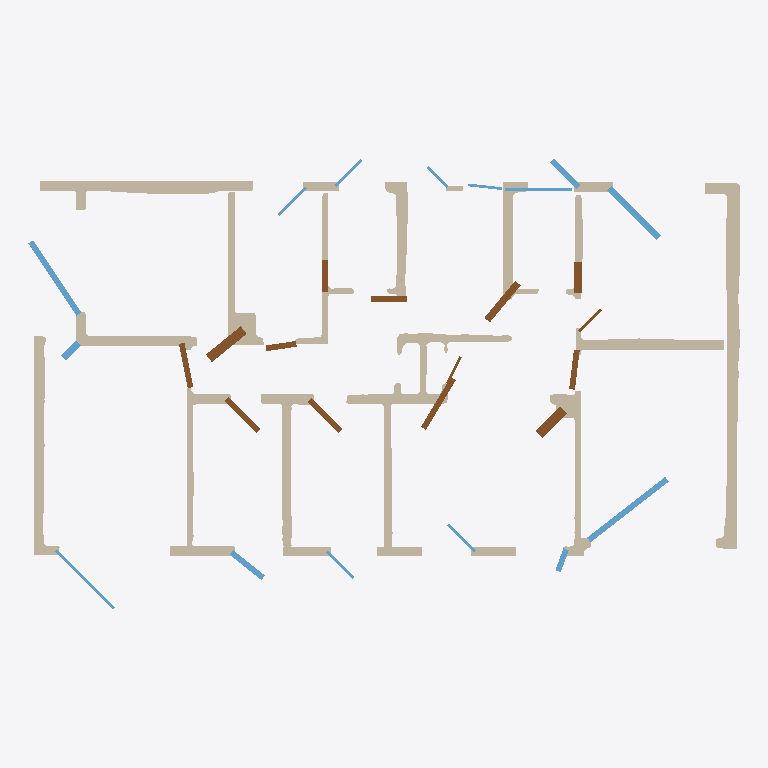
Plan cut of the same IFC building model at storey 'EG' (level 0.00 m, cut at 1.40 m), seen from above with north up, elements coloured by IFC class: 26 walls (beige), 15 windows (light blue), 14 doors (brown). Cut surfaces are drawn darker.
Extent 20.6 m × 13.1 m × 3.0 m (x, y, z). Storeys (1): EG at 0.00 m. Elements (233): 204 IfcWallStandardCase, 15 IfcWindow, 14 IfcDoor.

HEADER;
FILE_DESCRIPTION(('ViewDefinition[DesignTransferView]'),'2;1');
FILE_NAME('null','2025-11-07T01:57:37+01:00',(''),(''),'IfcOpenShell 0.7.10','IfcOpenShell 0.7.10','');
FILE_SCHEMA(('IFC4'));
ENDSEC;
DATA;
#1=IFCPROJECT('07UuqxU0rA9BxdUVhX1pq6',$,'Bimify Project',$,$,$,$,(#10),#5);
#12=IFCSITE('1h6xXSY75EtA0WoYARRvAD',$,'Site',$,$,#32,$,$,$,$,$,$,$,$);
#13=IFCBUILDING('3E8dKL2mf7YwUktKcNo3DH',$,'Building',$,$,#37,$,$,$,$,$,$);
#14=IFCBUILDINGSTOREY('3MHEg820L51v8R8ZbbVOW6',$,'EG',$,$,#42,$,$,$,0.0);
#14408=IFCWALLSTANDARDCASE('2NrsK4fpr2KgNWSJnluVF9',$,'Wall_120',$,'ExternalWall',#14525,#14520,$,.STANDARD.);
#564=IFCWALLSTANDARDCASE('1ybP7FMMLCJPe3nOiHOb_g',$,'Wall_6',$,'InternalWall',#783,#778,$,.STANDARD.);
#17454=IFCWALLSTANDARDCASE('19ADlMHXj9afwjMV_3p90G',$,'Wall_147',$,'ExternalWall',#17565,#17560,$,.STANDARD.);
#16414=IFCWALLSTANDARDCASE('1KE8uqFK50hQ$EEWGKsKr5',$,'Wall_137',$,'ExternalWall',#16517,#16512,$,.STANDARD.);
#6920=IFCWALLSTANDARDCASE('1FCwWdy7r0WQpqCimHlOwy',$,'Wall_39',$,'InternalWall',#7032,#7027,$,.STANDARD.);
#8163=IFCWALLSTANDARDCASE('0uJsW_bPH0$9NiuoEvGrVR',$,'Wall_50',$,'InternalWall',#8268,#8263,$,.STANDARD.);
#10027=IFCWALLSTANDARDCASE('06wBLz4FHEdwiExV8lonqP',$,'Wall_68',$,'InternalWall',#10115,#10110,$,.STANDARD.);
#9547=IFCWALLSTANDARDCASE('0K_swASRbBaRZx2Ku518GS',$,'Wall_63',$,'ExternalWall',#9642,#9637,$,.STANDARD.);
#6064=IFCWALLSTANDARDCASE('1XONH7_D11Q81F1JSvLt1S',$,'Wall_31',$,'InternalWall',#6170,#6165,$,.STANDARD.);
#8905=IFCWALLSTANDARDCASE('1hAo2mnXD21Q09e6e0KgJH',$,'Wall_57',$,'InternalWall',#9011,#9006,$,.STANDARD.);
#13766=IFCWALLSTANDARDCASE('1DT0f93EnAZOTd6iab7T7C',$,'Wall_114',$,'ExternalWall',#13872,#13867,$,.STANDARD.);
#13261=IFCWALLSTANDARDCASE('1PX7Sn7P5A1wrDSMdalAUP',$,'Wall_109',$,'InternalWall',#13361,#13356,$,.STANDARD.);
#43=IFCWALLSTANDARDCASE('21me9HC2r4B8YbQzcSTp9v',$,'Wall_1',$,'InternalWall',#147,#142,$,.STANDARD.);
#12233=IFCWALLSTANDARDCASE('1kk2gHrdb3sARrDvoxQdyv',$,'Wall_95',$,'ExternalWall',#12308,#12303,$,.STANDARD.);
#11363=IFCWALLSTANDARDCASE('1y$5GxYS967PXxwulTwX2u',$,'Wall_84',$,'InternalWall',#11460,#11455,$,.STANDARD.);
#23171=IFCWINDOW('1Ob7jx4YvDGA3f1w2Y_UsX',$,'Window',$,$,#24376,#24371,$,$,$,$,$,$);
#23161=IFCWINDOW('0SoOjOkkfASurskDcXUKfJ',$,'Window',$,$,#24276,#24271,$,$,$,$,$,$);
#23121=IFCWINDOW('36ueWBmMX2vvx6QKMqacaw',$,'Window',$,$,#23870,#23865,$,$,$,$,$,$);
#23071=IFCDOOR('3GEETRjlj9cPRAsC_nncNe',$,'Door',$,$,#23376,#23371,$,$,$,$,$,$);
#11657=IFCWALLSTANDARDCASE('2nNnOOhpD5ef4Q7MKgSaYd',$,'Wall_87',$,'ExternalWall',#11728,#11723,$,.STANDARD.);
#11003=IFCWALLSTANDARDCASE('3YSklOxnr8N9ljIUS7ixCX',$,'Wall_79',$,'ExternalWall',#11074,#11069,$,.STANDARD.);
#11945=IFCWALLSTANDARDCASE('3vbqDAdgb67wFDBQ5UVQls',$,'Wall_91',$,'ExternalWall',#12016,#12011,$,.STANDARD.);
#23076=IFCDOOR('2mCjab0ez3VPjjc7qt6Wpv',$,'Door',$,$,#23425,#23420,$,$,$,$,$,$);
#23061=IFCDOOR('3HuDXv1EjB$uoeE1bN4oVW',$,'Door',$,$,#23278,#23273,$,$,$,$,$,$);
#23116=IFCDOOR('04$13CZmH6JB4QBjwBr_tE',$,'Door',$,$,#23821,#23816,$,$,$,$,$,$);
#12901=IFCWALLSTANDARDCASE('3benuq82nBox8O8QICkRaw',$,'Wall_104',$,'ExternalWall',#12972,#12967,$,.STANDARD.);
#10739=IFCWALLSTANDARDCASE('0FuBRA$VLCUPwsdm9mSYvm',$,'Wall_76',$,'ExternalWall',#10826,#10821,$,.STANDARD.);
#12613=IFCWALLSTANDARDCASE('0dqXkY83LDrurI8N1JqaBg',$,'Wall_100',$,'ExternalWall',#12684,#12679,$,.STANDARD.);
#23086=IFCDOOR('317niGItj1sRm9Y7uV7obS',$,'Door',$,$,#23523,#23518,$,$,$,$,$,$);
#23056=IFCDOOR('3b7fAZdVv4svV3z8jy4DTL',$,'Door',$,$,#23229,#23224,$,$,$,$,$,$);
#23101=IFCDOOR('1mNb0gLU18lvvxpgnk82W0',$,'Door',$,$,#23670,#23665,$,$,$,$,$,$);
#23166=IFCDOOR('1BV40b43PAsfFXAWUgPq$g',$,'Door',$,$,#24327,#24322,$,$,$,$,$,$);
#23106=IFCWINDOW('060Nkl_Mz7FekJis1G6YP2',$,'Window',$,$,#23719,#23714,$,$,$,$,$,$);
#23146=IFCWINDOW('3IKoFK$kb9jBaYH1H0vumx',$,'Window',$,$,#24123,#24118,$,$,$,$,$,$);
#23096=IFCDOOR('35rKVJYi9Ap80NeH$Asa3t',$,'Door',$,$,#23621,#23616,$,$,$,$,$,$);
#23091=IFCDOOR('0j6QNdlC10$B4e13fwRMdU',$,'Door',$,$,#23572,#23567,$,$,$,$,$,$);
#23156=IFCWINDOW('2Ose3OIVTFc96m9OU40cGE',$,'Window',$,$,#24225,#24220,$,$,$,$,$,$);
#23196=IFCWINDOW('3ixfpqGrH7w8tjQ6lM5Emb',$,'Window',$,$,#24629,#24624,$,$,$,$,$,$);
#23066=IFCDOOR('2EQ3pywivDaxSVZ_e$Mjej',$,'Door',$,$,#23327,#23322,$,$,$,$,$,$);
#23081=IFCDOOR('0KPVuHQtb0H8WH3i376Dq1',$,'Door',$,$,#23474,#23469,$,$,$,$,$,$);
#19785=IFCWALLSTANDARDCASE('28HyRUBo57MuoGruZYcqVD',$,'Wall_168',$,'ExternalWall',#19858,#19853,$,.STANDARD.);
#21437=IFCWALLSTANDARDCASE('0bkK5AZibB5wkzoatfJMbJ',$,'Wall_188',$,'ExternalWall',#21515,#21510,$,.STANDARD.);
#23186=IFCWINDOW('0jpSOd8JLCAgX1vQxyIa3j',$,'Window',$,$,#24527,#24522,$,$,$,$,$,$);
#23136=IFCWINDOW('18UPbwnejBkeLiGM6pWIMW',$,'Window',$,$,#24023,#24018,$,$,$,$,$,$);
#23126=IFCWINDOW('1FQ5pEuCb2uAxmWTr4pOa5',$,'Window',$,$,#23921,#23916,$,$,$,$,$,$);
#23131=IFCWINDOW('347ydlBKnCeeUFQaRuUrqi',$,'Window',$,$,#23972,#23967,$,$,$,$,$,$);
#23111=IFCWINDOW('2R69CJMdrFexTXV9hgr1FP',$,'Window',$,$,#23770,#23765,$,$,$,$,$,$);
#23151=IFCWINDOW('2kWThC6H93$8GSslOkOtdr',$,'Window',$,$,#24174,#24169,$,$,$,$,$,$);
#23176=IFCWINDOW('303KG3I8bAWuxTvE$dKfkd',$,'Window',$,$,#24427,#24422,$,$,$,$,$,$);
#23141=IFCDOOR('1GQ8BiJ4bBRASfyeY5i67q',$,'Door',$,$,#24074,#24069,$,$,$,$,$,$);
#21832=IFCWALLSTANDARDCASE('0qJp_SC4P24BU3jOEStPhi',$,'Wall_193',$,'ExternalWall',#21903,#21898,$,.STANDARD.);
#23191=IFCWINDOW('0R1j6fmK17fO3QThuNR8C0',$,'Window',$,$,#24578,#24573,$,$,$,$,$,$);
#19022=IFCWALLSTANDARDCASE('0K1vd0yyzAXwVajQtbaffx',$,'Wall_161',$,'InternalWall',#19130,#19125,$,.STANDARD.);
#23181=IFCDOOR('2H5yX6lFvF5PS3fKl7iqXs',$,'Door',$,$,#24478,#24473,$,$,$,$,$,$);
#22120=IFCWALLSTANDARDCASE('1aN_Gml$j0wunBYVSnErQO',$,'Wall_197',$,'ExternalWall',#22236,#22231,$,.STANDARD.);
ENDSEC;